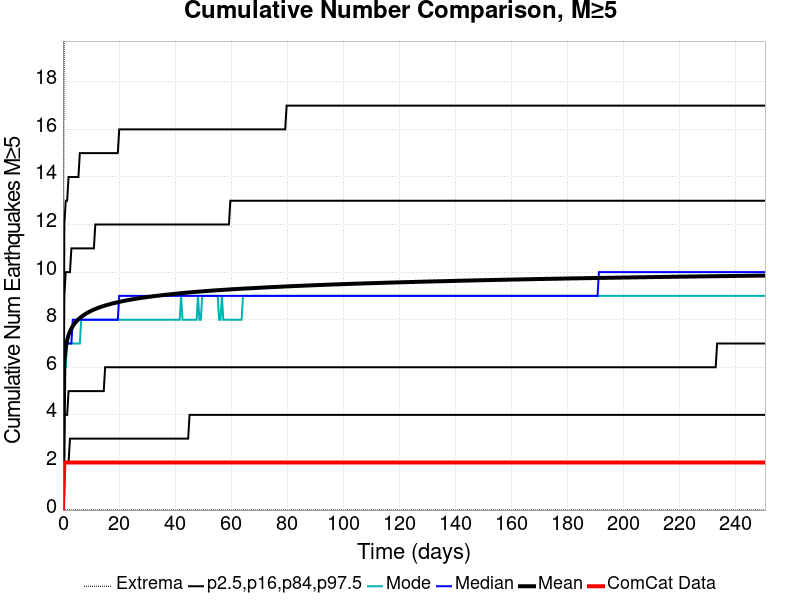

The file beside this chart, header and first rows:
Time (days), ComCat Data, Simulation Mean, Simulation Median, Simulation Mode, Simulation Minimum, Simulation Maximum, 2.5 %-ile, 16 %-ile, 84 %-ile, 97.5 %-ile
0.0, 0.0, 0.0, 0.0, 0.0, 0.0, 0.0, 0.0, 0.0, 0.0, 0.0
0.5021, 2.0, 6.305, 6.0, 6.0, 0.0, 23.0, 2.0, 4.0, 9.0, 12.0
1.004, 2.0, 6.848, 7.0, 6.0, 0.0, 24.0, 2.0, 4.0, 10.0, 13.0
1.506, 2.0, 7.146, 7.0, 7.0, 0.0, 25.0, 2.0, 4.0, 10.0, 13.0
2.009, 2.0, 7.351, 7.0, 7.0, 0.0, 26.0, 2.0, 5.0, 10.0, 14.0
2.511, 2.0, 7.506, 7.0, 7.0, 0.0, 26.0, 3.0, 5.0, 10.0, 14.0
3.013, 2.0, 7.628, 7.0, 7.0, 0.0, 26.0, 3.0, 5.0, 11.0, 14.0
3.515, 2.0, 7.73, 8.0, 7.0, 0.0, 26.0, 3.0, 5.0, 11.0, 14.0
4.017, 2.0, 7.819, 8.0, 7.0, 0.0, 26.0, 3.0, 5.0, 11.0, 14.0
4.519, 2.0, 7.895, 8.0, 7.0, 0.0, 26.0, 3.0, 5.0, 11.0, 14.0
5.021, 2.0, 7.96, 8.0, 7.0, 0.0, 26.0, 3.0, 5.0, 11.0, 14.0
5.523, 2.0, 8.018, 8.0, 7.0, 0.0, 26.0, 3.0, 5.0, 11.0, 14.0
6.026, 2.0, 8.071, 8.0, 7.0, 0.0, 26.0, 3.0, 5.0, 11.0, 15.0
6.528, 2.0, 8.119, 8.0, 8.0, 0.0, 26.0, 3.0, 5.0, 11.0, 15.0
7.03, 2.0, 8.162, 8.0, 8.0, 0.0, 26.0, 3.0, 5.0, 11.0, 15.0
7.532, 2.0, 8.204, 8.0, 8.0, 0.0, 26.0, 3.0, 5.0, 11.0, 15.0
8.034, 2.0, 8.241, 8.0, 8.0, 0.0, 26.0, 3.0, 5.0, 11.0, 15.0
8.536, 2.0, 8.277, 8.0, 8.0, 0.0, 26.0, 3.0, 5.0, 11.0, 15.0
9.038, 2.0, 8.311, 8.0, 8.0, 0.0, 26.0, 3.0, 5.0, 11.0, 15.0
9.54, 2.0, 8.343, 8.0, 8.0, 0.0, 26.0, 3.0, 5.0, 11.0, 15.0
10.04, 2.0, 8.372, 8.0, 8.0, 0.0, 26.0, 3.0, 5.0, 11.0, 15.0
10.54, 2.0, 8.399, 8.0, 8.0, 0.0, 26.0, 3.0, 5.0, 11.0, 15.0
11.05, 2.0, 8.426, 8.0, 8.0, 0.0, 26.0, 3.0, 5.0, 11.0, 15.0
11.55, 2.0, 8.451, 8.0, 8.0, 0.0, 26.0, 3.0, 5.0, 12.0, 15.0
12.05, 2.0, 8.474, 8.0, 8.0, 0.0, 26.0, 3.0, 5.0, 12.0, 15.0
12.55, 2.0, 8.497, 8.0, 8.0, 0.0, 26.0, 3.0, 5.0, 12.0, 15.0
13.06, 2.0, 8.519, 8.0, 8.0, 0.0, 26.0, 3.0, 5.0, 12.0, 15.0
13.56, 2.0, 8.54, 8.0, 8.0, 0.0, 26.0, 3.0, 5.0, 12.0, 15.0
14.06, 2.0, 8.56, 8.0, 8.0, 0.0, 26.0, 3.0, 5.0, 12.0, 15.0
14.56, 2.0, 8.579, 8.0, 8.0, 0.0, 26.0, 3.0, 5.0, 12.0, 15.0
15.06, 2.0, 8.597, 8.0, 8.0, 0.0, 26.0, 3.0, 6.0, 12.0, 15.0
15.57, 2.0, 8.615, 8.0, 8.0, 0.0, 26.0, 3.0, 6.0, 12.0, 15.0
16.07, 2.0, 8.631, 8.0, 8.0, 0.0, 26.0, 3.0, 6.0, 12.0, 15.0
16.57, 2.0, 8.648, 8.0, 8.0, 0.0, 26.0, 3.0, 6.0, 12.0, 15.0
17.07, 2.0, 8.664, 8.0, 8.0, 0.0, 26.0, 3.0, 6.0, 12.0, 15.0
17.57, 2.0, 8.679, 8.0, 8.0, 0.0, 26.0, 3.0, 6.0, 12.0, 15.0
18.08, 2.0, 8.694, 8.0, 8.0, 0.0, 26.0, 3.0, 6.0, 12.0, 15.0
18.58, 2.0, 8.708, 8.0, 8.0, 0.0, 26.0, 3.0, 6.0, 12.0, 15.0
19.08, 2.0, 8.722, 8.0, 8.0, 0.0, 26.0, 3.0, 6.0, 12.0, 15.0
19.58, 2.0, 8.736, 8.0, 8.0, 0.0, 26.0, 3.0, 6.0, 12.0, 15.0
20.09, 2.0, 8.749, 9.0, 8.0, 0.0, 26.0, 3.0, 6.0, 12.0, 16.0
20.59, 2.0, 8.762, 9.0, 8.0, 0.0, 26.0, 3.0, 6.0, 12.0, 16.0
21.09, 2.0, 8.774, 9.0, 8.0, 0.0, 26.0, 3.0, 6.0, 12.0, 16.0
21.59, 2.0, 8.786, 9.0, 8.0, 0.0, 26.0, 3.0, 6.0, 12.0, 16.0
22.09, 2.0, 8.798, 9.0, 8.0, 0.0, 26.0, 3.0, 6.0, 12.0, 16.0
22.6, 2.0, 8.809, 9.0, 8.0, 0.0, 26.0, 3.0, 6.0, 12.0, 16.0
23.1, 2.0, 8.821, 9.0, 8.0, 0.0, 26.0, 3.0, 6.0, 12.0, 16.0
23.6, 2.0, 8.832, 9.0, 8.0, 0.0, 26.0, 3.0, 6.0, 12.0, 16.0
24.1, 2.0, 8.843, 9.0, 8.0, 0.0, 26.0, 3.0, 6.0, 12.0, 16.0
24.6, 2.0, 8.853, 9.0, 8.0, 0.0, 26.0, 3.0, 6.0, 12.0, 16.0
25.11, 2.0, 8.863, 9.0, 8.0, 0.0, 26.0, 3.0, 6.0, 12.0, 16.0
25.61, 2.0, 8.873, 9.0, 8.0, 0.0, 26.0, 3.0, 6.0, 12.0, 16.0
26.11, 2.0, 8.883, 9.0, 8.0, 0.0, 26.0, 3.0, 6.0, 12.0, 16.0
26.61, 2.0, 8.893, 9.0, 8.0, 0.0, 26.0, 3.0, 6.0, 12.0, 16.0
27.11, 2.0, 8.902, 9.0, 8.0, 0.0, 26.0, 3.0, 6.0, 12.0, 16.0
27.62, 2.0, 8.911, 9.0, 8.0, 0.0, 26.0, 3.0, 6.0, 12.0, 16.0
28.12, 2.0, 8.92, 9.0, 8.0, 0.0, 26.0, 3.0, 6.0, 12.0, 16.0
28.62, 2.0, 8.928, 9.0, 8.0, 0.0, 26.0, 3.0, 6.0, 12.0, 16.0
29.12, 2.0, 8.937, 9.0, 8.0, 0.0, 26.0, 3.0, 6.0, 12.0, 16.0
29.63, 2.0, 8.946, 9.0, 8.0, 0.0, 26.0, 3.0, 6.0, 12.0, 16.0
... 440 more rows
